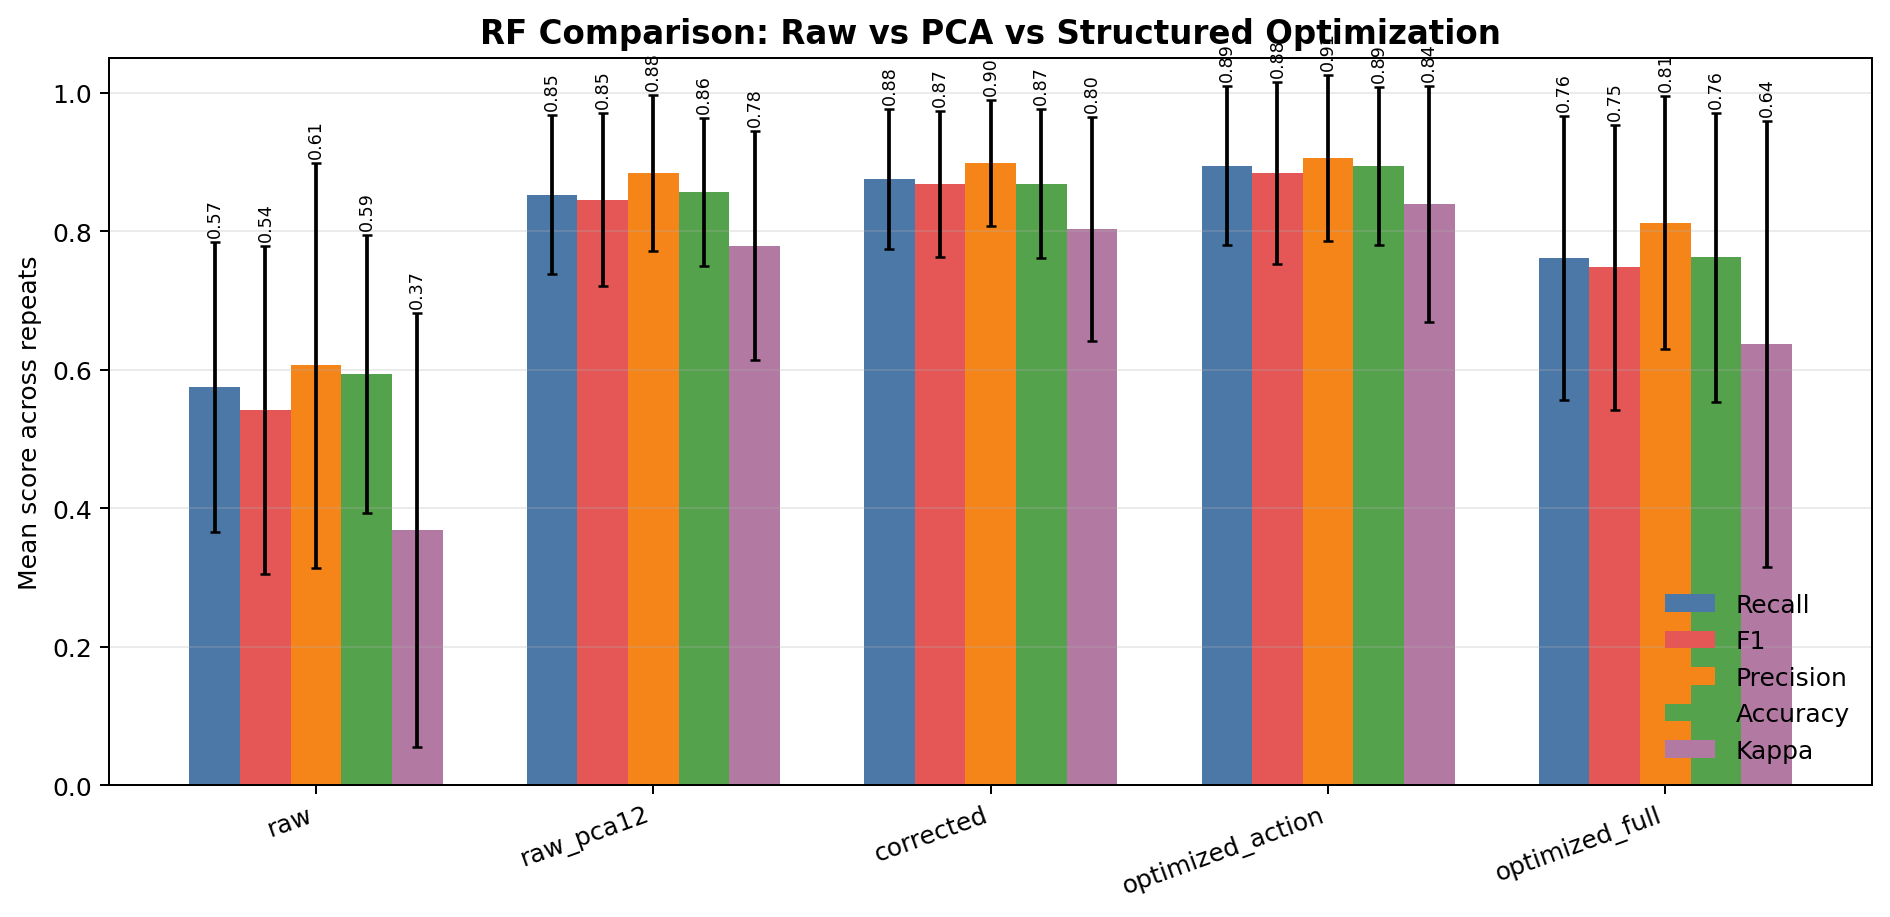

The data file committed next to this chart (first rows):
classifier, feature_set, feature_set_base, pca_components, accuracy_mean, accuracy_std, macro_f1_mean, macro_f1_std, macro_precision_mean, macro_precision_std, macro_recall_mean, macro_recall_std, cohen_kappa_mean, cohen_kappa_std
rf, raw, raw, 0, 0.5938, 0.2011, 0.5418, 0.2369, 0.6064, 0.2924, 0.575, 0.2088, 0.3688, 0.3131
rf, raw_pca12, raw, 12, 0.8562, 0.1066, 0.8456, 0.1246, 0.8836, 0.1126, 0.8528, 0.1142, 0.7792, 0.1652
rf, corrected, corrected, 0, 0.8688, 0.1081, 0.8679, 0.1059, 0.8986, 0.0914, 0.875, 0.1007, 0.803, 0.1614
rf, optimized_action, optimized_action, 0, 0.8938, 0.1137, 0.8834, 0.1314, 0.9058, 0.1194, 0.8944, 0.1151, 0.8395, 0.1705
rf, optimized_full, optimized_full, 0, 0.7625, 0.2088, 0.748, 0.2059, 0.8122, 0.1827, 0.7611, 0.205, 0.6371, 0.3226
